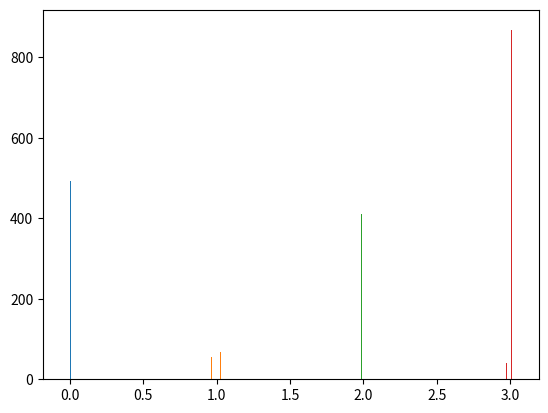

Reproduce this figure in Python.
import numpy as np
from typing import Union, List


# TODO rename this module, clearly distinguish between context changer, context sampler and context utils
def add_gaussian_noise(
        default_value: Union[float, List[float]],
        percentage_std: float = 0.01,
        random_generator: np.random.Generator = None
) -> Union[float, List[float]]:
    """
    Add gaussian noise to default value.

    Parameters
    ----------
    default_value: Union[float, List[float]]
        Mean of normal distribution. Can be a scalar or a list of floats. If it is a list(-like) with length n, the
        output will also be of length n.
    percentage_std: float, optional = 0.01
        Relative standard deviation, multiplied with default value (mean) is standard deviation of normal distribution.
        If the default value is 0, percentage_std is assumed to be the absolute standard deviation.
    random_generator: np.random.Generator, optional = None
        Optional random generator to ensure deterministic behavior.

    Returns
    -------
    Union[float, List[float]]
        Default value with gaussian noise. If input was list (or array) with length n, output is also list (or array)
        with length n.
    """
    if type(default_value) in [int, float] and default_value != 0:
        std = percentage_std * np.abs(default_value)
    else:
        std = percentage_std
    mean = np.zeros_like(default_value)
    if not random_generator:
        random_generator = np.random.default_rng()
    value = default_value + random_generator.normal(loc=mean, scale=std)

    return value


if __name__ == "__main__":
    import matplotlib.pyplot as plt
    seed = 123456
    rng = np.random.default_rng(seed=seed)
    default_value = 10
    default_value = list(np.arange(0, 4))
    percentage_std = 0.01
    n_samples = 1000
    values = np.array([add_gaussian_noise(
        default_value=default_value, percentage_std=percentage_std, random_generator=rng) for i in range(n_samples)])
    plt.close('all')
    plt.hist(values, bins=100)
    plt.show()


